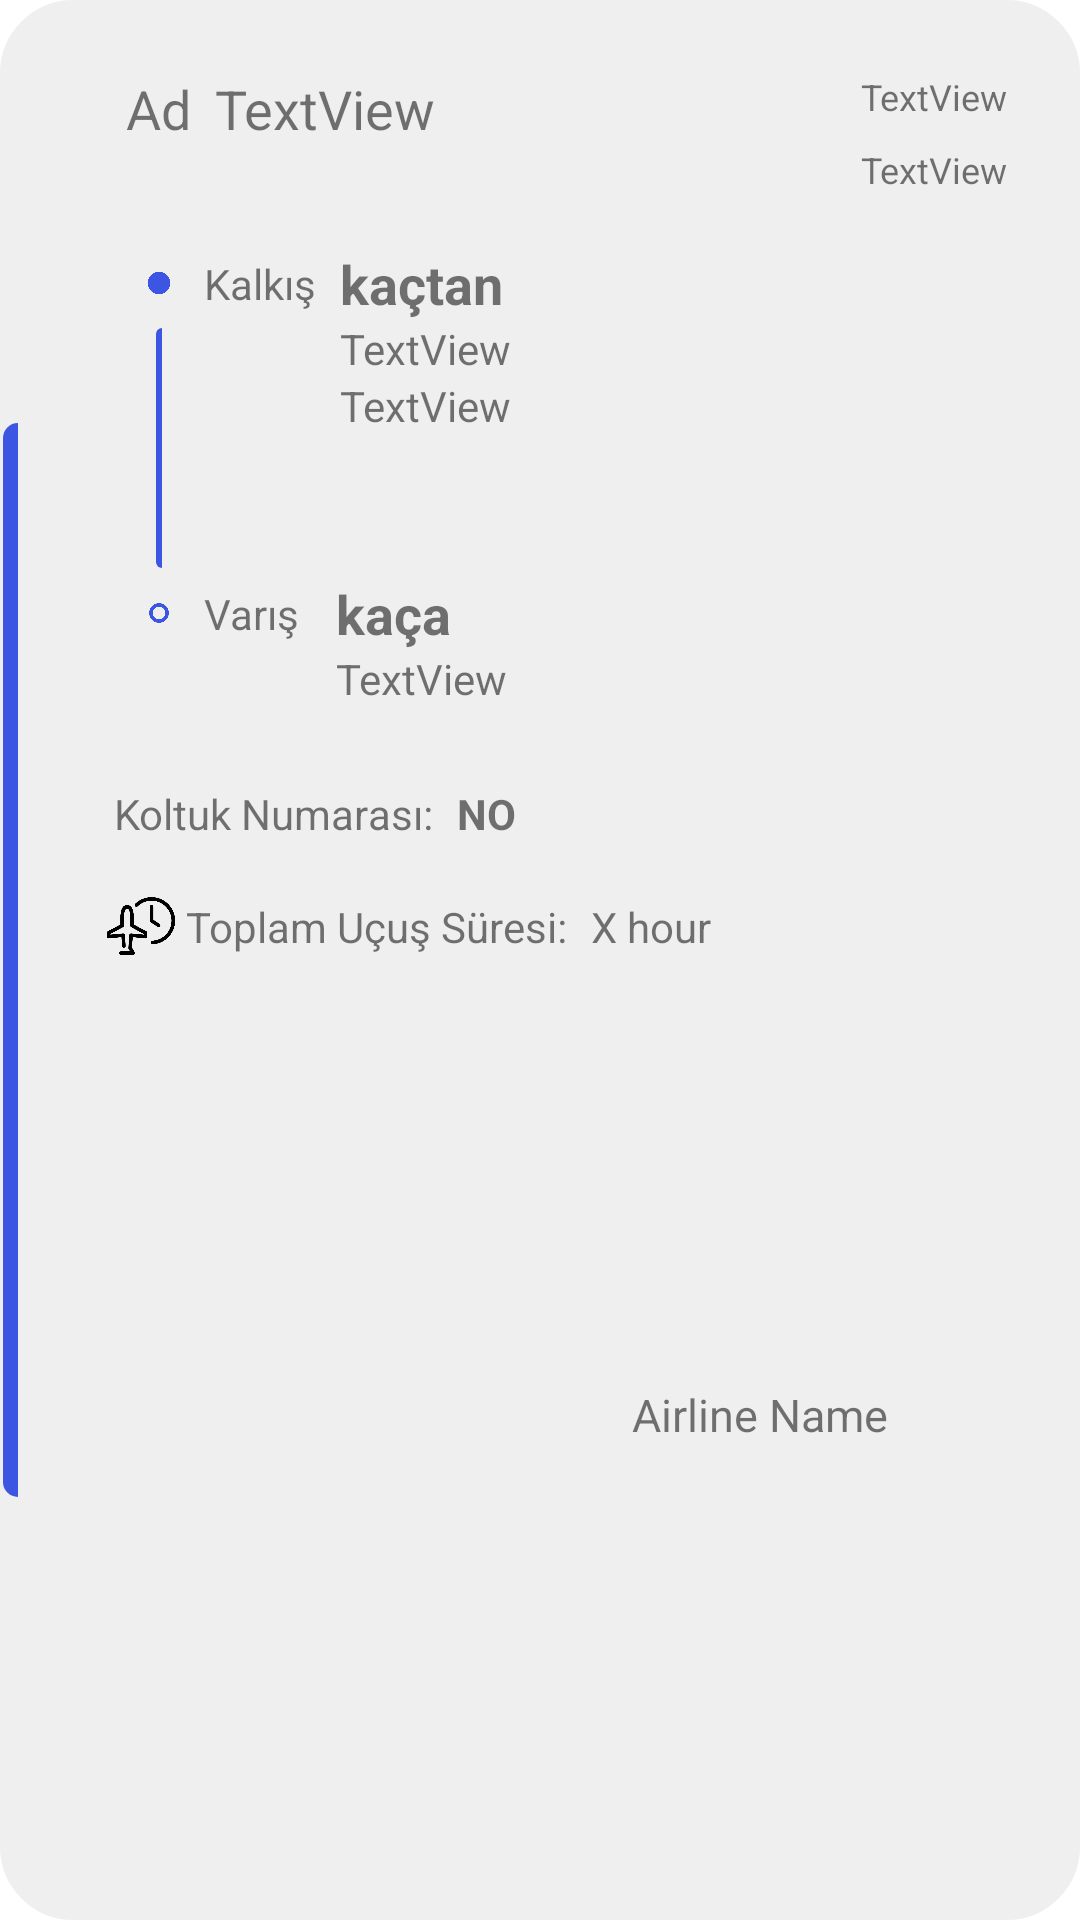

Write the Android layout XML for this screen, with the resource values it uses.
<!-- AndroidManifest.xml: application theme Theme.ReservationProject -->
<!-- res/layout/flight_ticket_card_view.xml -->
<?xml version="1.0" encoding="utf-8"?>
<androidx.constraintlayout.widget.ConstraintLayout xmlns:android="http://schemas.android.com/apk/res/android"
    xmlns:app="http://schemas.android.com/apk/res-auto"
    xmlns:tools="http://schemas.android.com/tools"
    android:layout_width="match_parent"
    android:layout_height="wrap_content"
    android:layout_margin="5dp"
    android:background="@drawable/rounded_corner_with_white_bcg"
    android:backgroundTint="@color/page_background"
    app:cardBackgroundColor="@color/white"
    app:cardCornerRadius="10dp">

    <View
        android:id="@+id/view"
        android:layout_width="5dp"
        android:layout_height="358dp"
        android:layout_marginStart="1dp"
        android:background="@drawable/left_tab_bottom_24dp_radius"
        app:layout_constraintBottom_toBottomOf="parent"
        app:layout_constraintStart_toStartOf="parent"
        app:layout_constraintTop_toTopOf="parent"
        app:layout_constraintVertical_bias="0.5" />

    <View
        android:id="@+id/view2"
        android:layout_width="2dp"
        android:layout_height="80dp"
        android:background="@drawable/left_tab_bottom_24dp_radius"
        app:layout_constraintEnd_toEndOf="@+id/imageView20"
        app:layout_constraintStart_toStartOf="@+id/imageView20"
        app:layout_constraintTop_toBottomOf="@+id/imageView20" />

    <TextView
        android:id="@+id/airlineNameTxt"
        android:layout_width="wrap_content"
        android:layout_height="wrap_content"
        android:layout_marginEnd="8dp"
        android:text="@string/airline_name"
        android:textSize="15sp"
        app:layout_constraintBottom_toBottomOf="@+id/airlinePhoto"
        app:layout_constraintEnd_toStartOf="@+id/airlinePhoto"
        app:layout_constraintTop_toTopOf="@+id/airlinePhoto" />

    <ImageView
        android:id="@+id/airlinePhoto"
        android:layout_width="40dp"
        android:layout_height="40dp"
        android:layout_marginEnd="16dp"
        android:layout_marginBottom="16dp"
        app:layout_constraintBottom_toBottomOf="parent"
        app:layout_constraintEnd_toEndOf="parent"
        app:layout_constraintTop_toBottomOf="@+id/durationTxt"
        tools:srcCompat="@tools:sample/avatars" />

    <ImageView
        android:id="@+id/imageView9"
        android:layout_width="30dp"
        android:layout_height="30dp"
        android:layout_marginStart="32dp"
        android:layout_marginTop="13dp"
        app:layout_constraintEnd_toStartOf="@+id/textView30"
        app:layout_constraintStart_toStartOf="parent"
        app:layout_constraintTop_toBottomOf="@+id/textView"
        app:srcCompat="@drawable/time" />

    <TextView
        android:id="@+id/departureTimeTxt"
        android:layout_width="wrap_content"
        android:layout_height="wrap_content"
        android:layout_marginStart="8dp"
        android:text="@string/clock_1"
        android:textSize="18sp"
        android:textStyle="bold"
        app:layout_constraintBottom_toBottomOf="@+id/textView22"
        app:layout_constraintStart_toEndOf="@+id/textView22"
        app:layout_constraintTop_toTopOf="@+id/textView22" />

    <TextView
        android:id="@+id/arrivalTimeTxt"
        android:layout_width="wrap_content"
        android:layout_height="wrap_content"
        android:layout_marginStart="12dp"
        android:text="@string/clock_2"
        android:textSize="18sp"
        android:textStyle="bold"
        app:layout_constraintBottom_toBottomOf="@+id/textView29"
        app:layout_constraintStart_toEndOf="@+id/textView29"
        app:layout_constraintTop_toTopOf="@+id/textView29" />

    <TextView
        android:id="@+id/durationTxt"
        android:layout_width="wrap_content"
        android:layout_height="wrap_content"
        android:layout_marginStart="8dp"
        android:text="X hour"
        app:layout_constraintBottom_toBottomOf="@+id/textView30"
        app:layout_constraintStart_toEndOf="@+id/textView30"
        app:layout_constraintTop_toTopOf="@+id/textView30" />

    <ImageView
        android:id="@+id/imageView20"
        android:layout_width="30dp"
        android:layout_height="30dp"
        android:layout_marginStart="32dp"
        android:layout_marginTop="31dp"
        android:src="@drawable/filled_blue_dot"
        app:layout_constraintEnd_toStartOf="@+id/textView22"
        app:layout_constraintStart_toEndOf="@+id/view"
        app:layout_constraintTop_toBottomOf="@+id/nameTxt" />

    <ImageView
        android:id="@+id/imageView21"
        android:layout_width="30dp"
        android:layout_height="30dp"
        android:src="@drawable/empty_blue_dot"
        app:layout_constraintEnd_toEndOf="@+id/view2"
        app:layout_constraintStart_toStartOf="@+id/view2"
        app:layout_constraintTop_toBottomOf="@+id/view2" />

    <TextView
        android:id="@+id/textView22"
        android:layout_width="wrap_content"
        android:layout_height="wrap_content"
        android:text="@string/departure"
        app:layout_constraintBottom_toBottomOf="@+id/imageView20"
        app:layout_constraintStart_toEndOf="@+id/imageView20"
        app:layout_constraintTop_toTopOf="@+id/imageView20" />

    <TextView
        android:id="@+id/fullDepartureInfoTxt"
        android:layout_width="wrap_content"
        android:layout_height="wrap_content"
        android:text="TextView"
        app:layout_constraintEnd_toEndOf="@+id/departureTimeTxt"
        app:layout_constraintHorizontal_bias="0.0"
        app:layout_constraintStart_toStartOf="@+id/departureTimeTxt"
        app:layout_constraintTop_toBottomOf="@+id/departureTimeTxt" />

    <TextView
        android:id="@+id/fullArrivalInfoTxt"
        android:layout_width="wrap_content"
        android:layout_height="wrap_content"
        android:text="TextView"
        app:layout_constraintEnd_toEndOf="@+id/arrivalTimeTxt"
        app:layout_constraintHorizontal_bias="0.0"
        app:layout_constraintStart_toStartOf="@+id/arrivalTimeTxt"
        app:layout_constraintTop_toBottomOf="@+id/arrivalTimeTxt" />

    <TextView
        android:id="@+id/textView29"
        android:layout_width="wrap_content"
        android:layout_height="wrap_content"
        android:text="@string/arrival"
        app:layout_constraintBottom_toBottomOf="@+id/imageView21"
        app:layout_constraintStart_toEndOf="@+id/imageView21"
        app:layout_constraintTop_toTopOf="@+id/imageView21" />

    <TextView
        android:id="@+id/textView30"
        android:layout_width="wrap_content"
        android:layout_height="wrap_content"
        android:text="@string/total_flight_time"
        app:layout_constraintBottom_toBottomOf="@+id/imageView9"
        app:layout_constraintStart_toEndOf="@+id/imageView9"
        app:layout_constraintTop_toTopOf="@+id/imageView9" />

    <TextView
        android:id="@+id/airportInfoTxt"
        android:layout_width="wrap_content"
        android:layout_height="wrap_content"
        android:text="TextView"
        app:layout_constraintEnd_toEndOf="@+id/fullDepartureInfoTxt"
        app:layout_constraintHorizontal_bias="0.0"
        app:layout_constraintStart_toStartOf="@+id/fullDepartureInfoTxt"
        app:layout_constraintTop_toBottomOf="@+id/fullDepartureInfoTxt" />

    <TextView
        android:id="@+id/nameTxt"
        android:layout_width="wrap_content"
        android:layout_height="wrap_content"
        android:layout_marginStart="36dp"
        android:layout_marginTop="24dp"
        android:layout_marginEnd="8dp"
        android:text="@string/name"
        android:textSize="18sp"
        app:layout_constraintEnd_toStartOf="@+id/textView36"
        app:layout_constraintStart_toEndOf="@+id/view"
        app:layout_constraintTop_toTopOf="parent" />

    <TextView
        android:id="@+id/textView36"
        android:layout_width="wrap_content"
        android:layout_height="wrap_content"
        android:layout_marginStart="8dp"
        android:text="TextView"
        android:textSize="18sp"
        app:layout_constraintBottom_toBottomOf="@+id/nameTxt"
        app:layout_constraintStart_toEndOf="@+id/nameTxt"
        app:layout_constraintTop_toTopOf="@+id/nameTxt" />

    <TextView
        android:id="@+id/mailTxt"
        android:layout_width="wrap_content"
        android:layout_height="wrap_content"
        android:layout_marginTop="24dp"
        android:layout_marginEnd="24dp"
        android:layout_marginBottom="8dp"
        android:text="TextView"
        android:textSize="12sp"
        app:layout_constraintBottom_toTopOf="@+id/phoneTxt"
        app:layout_constraintEnd_toEndOf="parent"
        app:layout_constraintTop_toTopOf="parent" />

    <TextView
        android:id="@+id/phoneTxt"
        android:layout_width="wrap_content"
        android:layout_height="wrap_content"
        android:layout_marginTop="8dp"
        android:text="TextView"
        android:textSize="12sp"
        app:layout_constraintEnd_toEndOf="@+id/mailTxt"
        app:layout_constraintHorizontal_bias="1.0"
        app:layout_constraintStart_toStartOf="@+id/mailTxt"
        app:layout_constraintTop_toBottomOf="@+id/mailTxt" />

    <TextView
        android:id="@+id/textView"
        android:layout_width="wrap_content"
        android:layout_height="wrap_content"
        android:layout_marginStart="32dp"
        android:layout_marginTop="26dp"
        android:layout_marginEnd="8dp"
        android:text="@string/chair_no"
        app:layout_constraintEnd_toStartOf="@+id/seatNumTxt"
        app:layout_constraintStart_toEndOf="@+id/view"
        app:layout_constraintTop_toBottomOf="@+id/fullArrivalInfoTxt" />

    <TextView
        android:id="@+id/seatNumTxt"
        android:layout_width="wrap_content"
        android:layout_height="wrap_content"
        android:layout_marginStart="8dp"
        android:text="@string/no"
        android:textSize="14sp"
        android:textStyle="bold"
        app:layout_constraintBottom_toBottomOf="@+id/textView"
        app:layout_constraintStart_toEndOf="@+id/textView"
        app:layout_constraintTop_toTopOf="@+id/textView" />
</androidx.constraintlayout.widget.ConstraintLayout>
<!-- resources referenced by this layout -->
<resources>
  <color name="page_background">#EFEFEF</color>
  <color name="white">#FFFFFFFF</color>
  <!-- drawable empty_blue_dot: png bitmap (drawable, 5546 bytes) -->
  <!-- drawable filled_blue_dot: png bitmap (drawable, 4405 bytes) -->
  <!-- drawable left_tab_bottom_24dp_radius (drawable) -->
  <shape xmlns:android="http://schemas.android.com/apk/res/android">
      <solid android:color="@color/blue" /> 
      <corners
          android:topLeftRadius="10dp"
          android:bottomLeftRadius="10dp"
          android:topRightRadius="0dp"
          android:bottomRightRadius="0dp" />
  </shape>
  <!-- drawable rounded_corner_with_white_bcg (drawable) -->
  <?xml version="1.0" encoding="utf-8"?>
  <shape xmlns:android="http://schemas.android.com/apk/res/android"
      android:shape="rectangle">
      <solid android:color="@color/white" />
      <corners android:radius="24dp"/>
      <stroke android:width="1dip" android:color="#EDEDED"/>
  </shape>
  <!-- drawable time: png bitmap (drawable, 11947 bytes) -->
  <string name="airline_name">Airline Name</string>
  <string name="arrival">Varış</string>
  <string name="chair_no">Koltuk Numarası:</string>
  <string name="clock_1">kaçtan</string>
  <string name="clock_2">kaça</string>
  <string name="departure">Kalkış</string>
  <string name="name">Ad</string>
  <string name="no">NO</string>
  <string name="total_flight_time">Toplam Uçuş Süresi:</string>
  <style name="Theme.ReservationProject" parent="Theme.MaterialComponents.DayNight.DarkActionBar">
          
          <item name="colorPrimary">@color/purple_500</item>
          <item name="colorPrimaryVariant">@color/purple_700</item>
          <item name="colorOnPrimary">@color/white</item>
          
          <item name="colorSecondary">@color/teal_200</item>
          <item name="colorSecondaryVariant">@color/teal_700</item>
          <item name="colorOnSecondary">@color/black</item>
          
          <item name="android:statusBarColor">?attr/colorPrimaryVariant</item>
          
      </style>
  <color name="blue">#3C56E3</color>
  <color name="purple_500">#FF6200EE</color>
  <color name="purple_700">#FF3700B3</color>
  <color name="teal_200">#FF03DAC5</color>
  <color name="teal_700">#FF018786</color>
  <color name="black">#FF000000</color>
</resources>
